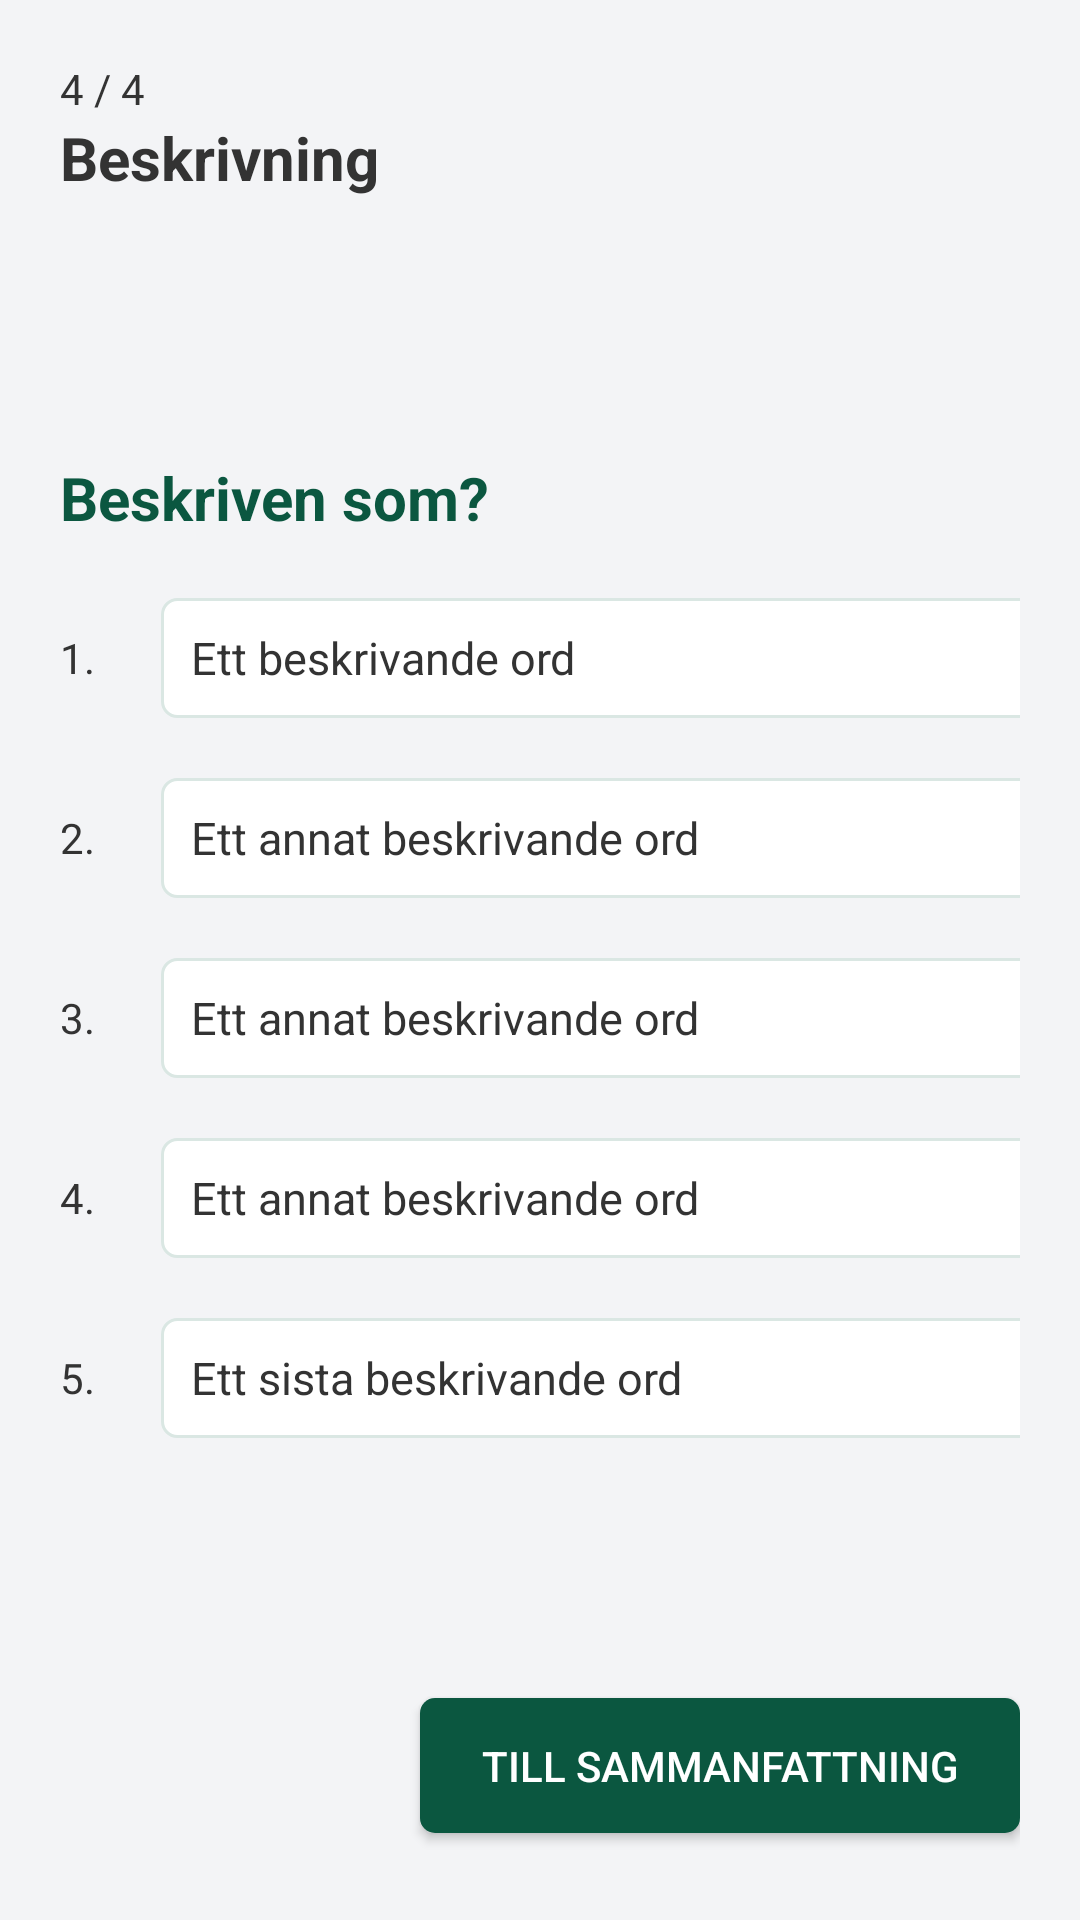

Reconstruct the res/layout file that produces this screen, plus the resources it refers to.
<!-- AndroidManifest.xml: application theme Theme.AppCompat.Light.NoActionBar -->
<!-- res/layout/fragment_description.xml -->
<?xml version="1.0" encoding="utf-8"?>
<LinearLayout xmlns:android="http://schemas.android.com/apk/res/android"
    android:orientation="vertical"
    android:layout_width="match_parent"
    android:layout_height="654dp"
    android:background="@color/light_gray"
    android:paddingTop="20dp"
    android:paddingStart="20dp"
    android:paddingEnd="20dp">

    <TextView
        android:layout_width="match_parent"
        android:layout_height="wrap_content"
        android:text="@string/forth_state"
        android:textColor="@color/gray_text"/>

    <TextView
        android:layout_width="match_parent"
        android:layout_height="wrap_content"
        android:text="@string/description"
        android:textSize="20sp"
        android:textStyle="bold"
        android:textColor="@color/gray_text"/>

    <LinearLayout
        android:layout_width="match_parent"
        android:layout_height="500dp"
        android:orientation="vertical"
        android:gravity="center_vertical">

        <TextView
            android:layout_width="match_parent"
            android:layout_height="wrap_content"
            android:text="@string/described_as"
            android:textSize="20sp"
            android:textStyle="bold"
            android:textColor="@color/green"/>

        <LinearLayout
            android:layout_width="match_parent"
            android:layout_height="wrap_content"
            android:orientation="horizontal"
            android:layout_gravity="center_horizontal"
            android:gravity="center_vertical"
            android:layout_marginTop="20dp">

            <TextView
                android:layout_width="wrap_content"
                android:layout_height="wrap_content"
                android:text="@string/descr_1"
                android:layout_marginEnd="22dp"
                android:textColor="@color/gray_text"/>

            <EditText
                android:id="@+id/description_1"
                android:layout_width="300dp"
                android:layout_height="40dp"
                android:inputType="text"
                android:hint="@string/descr_word_1"
                android:textColor="@color/gray_text"
                android:textSize="15sp"
                android:textColorHint="@color/gray_text"
                android:padding="10dp"
                android:autofillHints="autoFill"
                android:background="@drawable/edit_text_border"/>
        </LinearLayout>

        <LinearLayout
            android:layout_width="match_parent"
            android:layout_height="wrap_content"
            android:orientation="horizontal"
            android:layout_gravity="center_horizontal"
            android:gravity="center_vertical"
            android:layout_marginTop="20dp">

            <TextView
                android:layout_width="wrap_content"
                android:layout_height="wrap_content"
                android:text="@string/descr_2"
                android:layout_marginEnd="22dp"
                android:textColor="@color/gray_text"/>

            <EditText
                android:id="@+id/description_2"
                android:layout_width="300dp"
                android:layout_height="40dp"
                android:inputType="text"
                android:hint="@string/descr_word_other"
                android:textColor="@color/gray_text"
                android:textSize="15sp"
                android:textColorHint="@color/gray_text"
                android:padding="10dp"
                android:autofillHints="autoFill"
                android:background="@drawable/edit_text_border"/>
        </LinearLayout>

        <LinearLayout
            android:layout_width="match_parent"
            android:layout_height="wrap_content"
            android:orientation="horizontal"
            android:layout_gravity="center_horizontal"
            android:gravity="center_vertical"
            android:layout_marginTop="20dp">

            <TextView
                android:layout_width="wrap_content"
                android:layout_height="wrap_content"
                android:text="@string/descr_3"
                android:layout_marginEnd="22dp"
                android:textColor="@color/gray_text"/>

            <EditText
                android:id="@+id/description_3"
                android:layout_width="300dp"
                android:layout_height="40dp"
                android:inputType="text"
                android:hint="@string/descr_word_other"
                android:textColor="@color/gray_text"
                android:textSize="15sp"
                android:textColorHint="@color/gray_text"
                android:padding="10dp"
                android:autofillHints="autoFill"
                android:background="@drawable/edit_text_border"/>
        </LinearLayout>

        <LinearLayout
            android:layout_width="match_parent"
            android:layout_height="wrap_content"
            android:orientation="horizontal"
            android:layout_gravity="center_horizontal"
            android:gravity="center_vertical"
            android:layout_marginTop="20dp">

            <TextView
                android:layout_width="wrap_content"
                android:layout_height="wrap_content"
                android:text="@string/descr_4"
                android:layout_marginEnd="22dp"
                android:textColor="@color/gray_text"/>

            <EditText
                android:id="@+id/description_4"
                android:layout_width="300dp"
                android:layout_height="40dp"
                android:inputType="text"
                android:hint="@string/descr_word_other"
                android:textColor="@color/gray_text"
                android:textSize="15sp"
                android:textColorHint="@color/gray_text"
                android:padding="10dp"
                android:autofillHints="autoFill"
                android:background="@drawable/edit_text_border"/>
        </LinearLayout>

        <LinearLayout
            android:layout_width="match_parent"
            android:layout_height="wrap_content"
            android:orientation="horizontal"
            android:layout_gravity="center_horizontal"
            android:gravity="center_vertical"
            android:layout_marginTop="20dp">

            <TextView
                android:layout_width="wrap_content"
                android:layout_height="wrap_content"
                android:text="@string/descr_5"
                android:layout_marginEnd="22dp"
                android:textColor="@color/gray_text"/>

            <EditText
                android:id="@+id/description_5"
                android:layout_width="300dp"
                android:layout_height="40dp"
                android:inputType="text"
                android:hint="@string/descr_word_last"
                android:textColor="@color/gray_text"
                android:textSize="15sp"
                android:textColorHint="@color/gray_text"
                android:padding="10dp"
                android:autofillHints="autoFill"
                android:background="@drawable/edit_text_border"/>
        </LinearLayout>
    </LinearLayout>

    <Button
        android:id="@+id/btn_next_conclusion"
        android:layout_width="200dp"
        android:layout_height="45dp"
        android:layout_gravity="end"
        android:background="@drawable/default_btn"
        android:text="@string/to_summary"
        android:textColor="@color/white"/>

</LinearLayout>
<!-- resources referenced by this layout -->
<resources>
  <color name="gray_text">#FF333333</color>
  <color name="green">#FF0B5740</color>
  <color name="light_gray">#FFF3F4F6</color>
  <color name="white">#FFFFFFFF</color>
  <!-- drawable default_btn (drawable) -->
  <shape
      xmlns:android="http://schemas.android.com/apk/res/android"
      android:shape="rectangle">
      <solid
          android:color="@color/green"/>
  
      <corners
          android:bottomRightRadius="5dp"
          android:bottomLeftRadius="5dp"
          android:topLeftRadius="5dp"
          android:topRightRadius="5dp"/>
  
  
  
  </shape>
  <!-- drawable edit_text_border (drawable) -->
  <shape
      xmlns:android="http://schemas.android.com/apk/res/android"
      android:shape="rectangle">
      <solid
          android:color="@color/white"/>
  
      <corners
          android:bottomRightRadius="5dp"
          android:bottomLeftRadius="5dp"
          android:topLeftRadius="5dp"
          android:topRightRadius="5dp"/>
      <stroke
          android:color="@color/dim_green"
          android:width="1dp"/>
  </shape>
  <string name="descr_1">1.</string>
  <string name="descr_2">2.</string>
  <string name="descr_3">3.</string>
  <string name="descr_4">4.</string>
  <string name="descr_5">5.</string>
  <string name="descr_word_1">Ett beskrivande ord</string>
  <string name="descr_word_last">Ett sista beskrivande ord</string>
  <string name="descr_word_other">Ett annat beskrivande ord</string>
  <string name="described_as">Beskriven som?</string>
  <string name="description">Beskrivning</string>
  <string name="forth_state">4 / 4</string>
  <string name="to_summary">Till sammanfattning</string>
  <color name="dim_green">#FFDAE7E3</color>
</resources>
